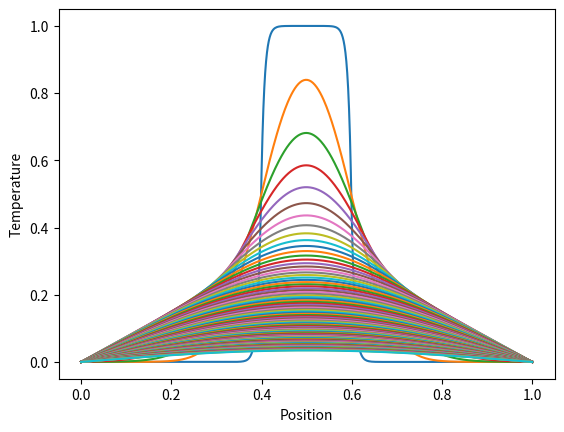

Source code (Python):
import numpy as np
import matplotlib.pyplot as plt
from tqdm import tqdm

# Parameters
L = 1.0       # Length of the rod
T = 0.1       # Total time
alpha = 0.00001  # Thermal diffusivity
ne = 500       # Number of elements
nt = 5000      # Number of time steps
dt = T / nt   # Time step size

# Derived parameters
nodes = ne + 1                     # Total number of nodes
dx = L / ne                        # Element size
x = np.linspace(0, L, nodes)       # Node coordinates

# Basis function derivatives for 1D linear elements (constant per element)
# Reference element basis functions: N1 = 1 - xi, N2 = xi
# dN/dx = [-1/dx, 1/dx]
basis_grad = np.array([-1, 1]) / dx

# Mass and stiffness matrices for a single element
# Element Mass Matrix (M_e): Integral of N_i * N_j over element
M_e = dx / 6 * np.array([[2, 1],
                         [1, 2]])

# Element Stiffness Matrix (K_e): alpha * Integral of (dN/dx) * (dN/dx)
K_e = alpha / dx * np.outer(basis_grad, basis_grad)

# Global matrices
M = np.zeros((nodes, nodes))  # Global mass matrix
K = np.zeros((nodes, nodes))  # Global stiffness matrix

# Assembly of global matrices
for e in range(ne):
    # Indices of the current element's nodes
    indices = [e, e + 1]
    
    # Add element matrices to the global matrices
    for i in range(2):
        for j in range(2):
            M[indices[i], indices[j]] += M_e[i, j]
            K[indices[i], indices[j]] += K_e[i, j]

# Initial condition
u = np.zeros(nodes)  # Initial temperature distribution
u[int(0.4 * nodes):int(0.6 * nodes)] = 1.0  # Heat pulse in the middle

# Apply Dirichlet boundary conditions (u=0 at boundaries)
M[0, :] = M[-1, :] = 0
M[0, 0] = M[-1, -1] = 1
K[0, :] = K[-1, :] = 0
K[0, 0] = K[-1, -1] = 1

# System matrix for implicit time stepping (Backward Euler)
A = M + dt * K
A_inv = np.linalg.inv(A)  # Precompute inverse for efficiency

# Time stepping loop
for n in tqdm(range(nt), desc="Simulating Heat Equation with FEM"):
    # Right-hand side: M * u (current solution)
    b = M @ u
    
    # Solve the linear system: A * u_new = b
    u = A_inv @ b
    
    # Optional: Plotting at certain intervals
    if n % 50 == 0:
        plt.plot(x, u, label=f'Time {n*dt:.2f}')

# Final plot
plt.xlabel('Position')
plt.ylabel('Temperature')
plt.show()
